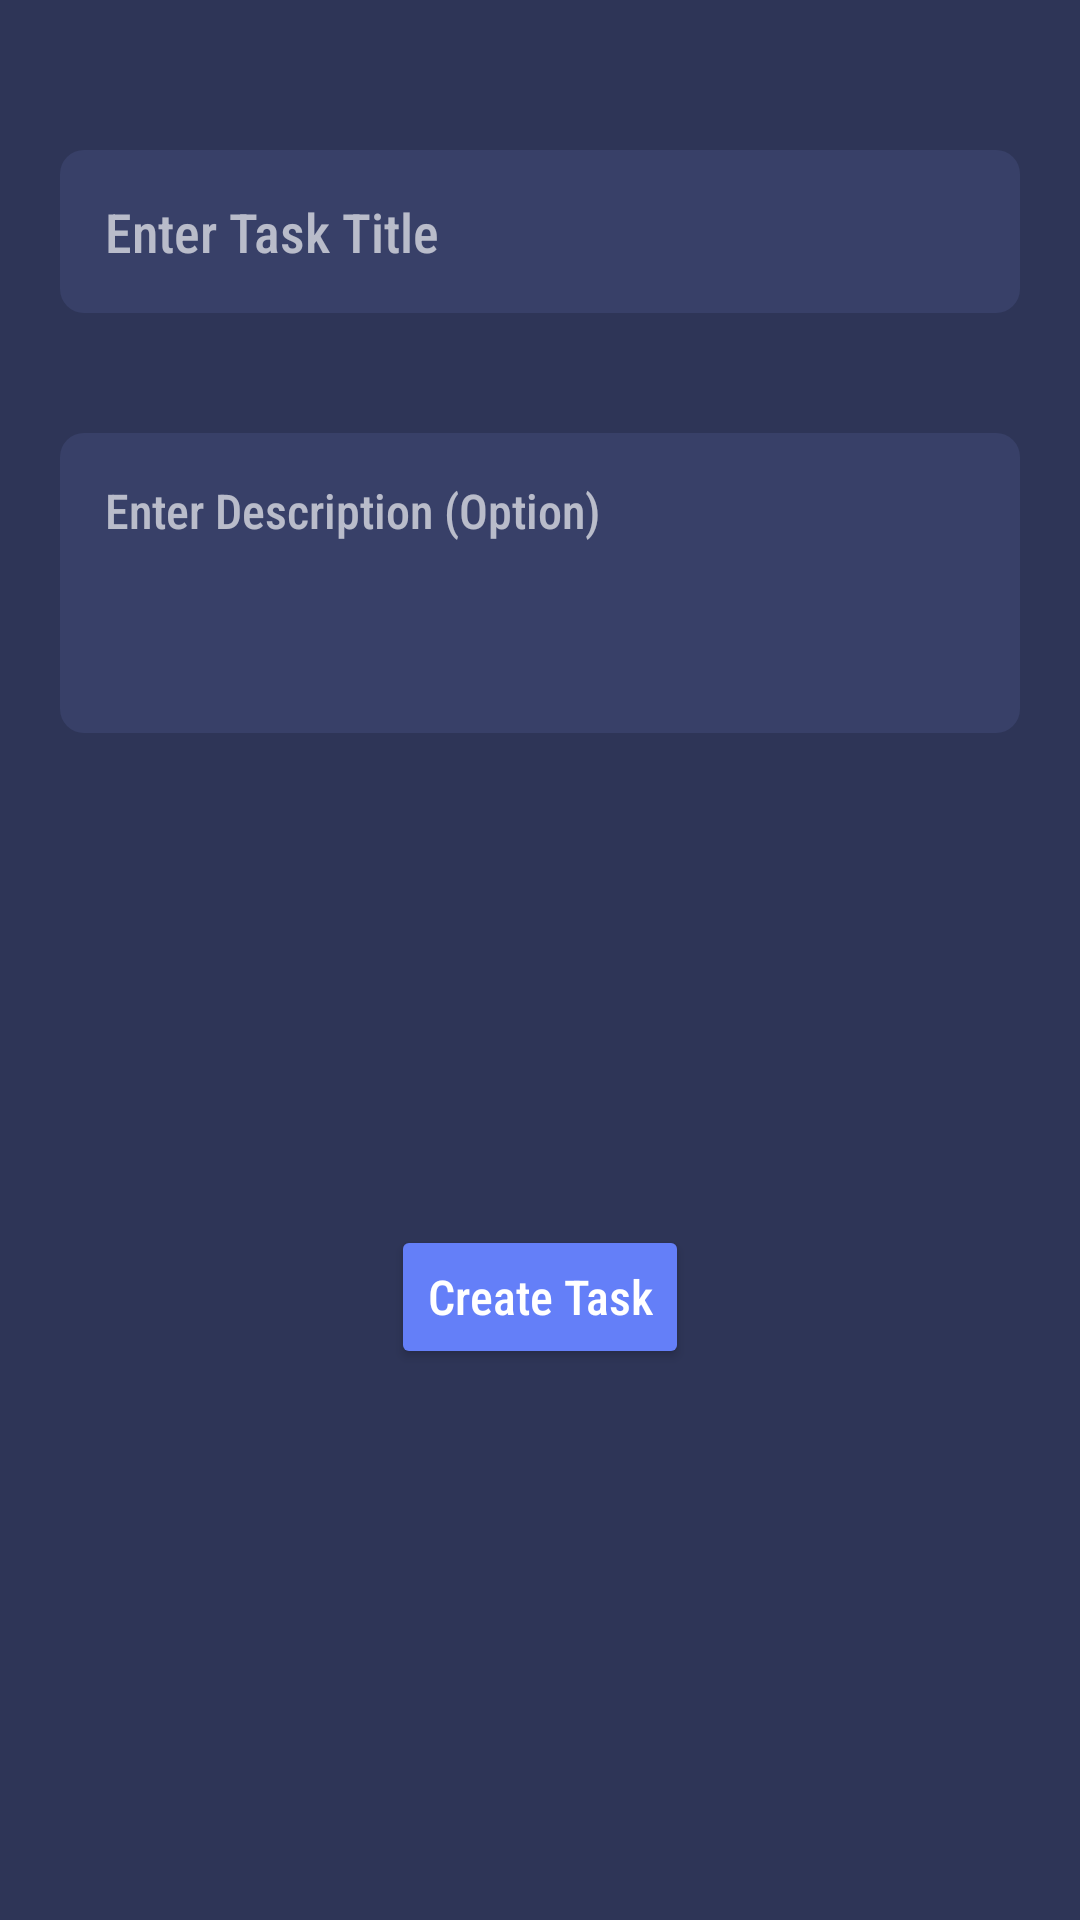

Write the Android layout XML for this screen, with the resource values it uses.
<!-- AndroidManifest.xml: application theme Theme.ToDoApp -->
<!-- res/layout/activity_create_task.xml -->
<?xml version="1.0" encoding="utf-8"?>
<androidx.constraintlayout.widget.ConstraintLayout xmlns:android="http://schemas.android.com/apk/res/android"
    xmlns:tools="http://schemas.android.com/tools"
    android:layout_width="match_parent"
    android:layout_height="match_parent"
    xmlns:app="http://schemas.android.com/apk/res-auto"
    android:background="@color/navy_blue_dark"
    android:paddingHorizontal="20dp"
    android:paddingVertical="20dp">

    <EditText
        android:id="@+id/etTitle"
        android:layout_width="0dp"
        android:layout_height="wrap_content"
        android:layout_marginTop="30dp"
        android:hint="@string/enter_task_title"
        android:imeOptions="actionNext"
        android:inputType="textCapSentences"
        android:maxLines="1"
        android:textColor="@color/white"
        android:textSize="18sp"
        android:fontFamily="sans-serif-condensed-medium"
        android:background="@drawable/edittext_bg"
        android:textColorHint="@color/dim_white"
        tools:ignore="Autofill"
        app:layout_constraintTop_toTopOf="parent"
        app:layout_constraintStart_toStartOf="parent"
        app:layout_constraintEnd_toEndOf="parent"
        android:padding="15dp"/>

    <EditText
        android:id="@+id/etDescription"
        android:layout_width="0dp"
        android:layout_height="wrap_content"
        android:hint="@string/enter_description_option"
        android:imeOptions="actionDone"
        android:inputType="textCapSentences"
        android:textColor="@color/white"
        android:textSize="16sp"
        android:fontFamily="sans-serif-condensed-medium"
        android:textColorHint="@color/dim_white"
        tools:ignore="Autofill"
        android:layout_marginTop="40dp"
        app:layout_constraintTop_toBottomOf="@id/etTitle"
        app:layout_constraintStart_toStartOf="parent"
        app:layout_constraintEnd_toEndOf="parent"
        android:background="@drawable/edittext_bg"
        android:padding="15dp"
        android:maxLines="5"
        android:minHeight="100dp"
        android:gravity="start"/>

    <Button
        android:id="@+id/btnCreate"
        android:layout_width="wrap_content"
        android:layout_height="wrap_content"
        android:text="@string/create_task"
        app:layout_constraintTop_toBottomOf="@id/etDescription"
        app:layout_constraintStart_toStartOf="parent"
        app:layout_constraintEnd_toEndOf="parent"
        app:layout_constraintBottom_toBottomOf="parent"
        android:backgroundTint="@color/light_blue_button"
        android:textSize="16sp"
        android:textAllCaps="false"
        android:fontFamily="sans-serif-condensed-medium"/>

</androidx.constraintlayout.widget.ConstraintLayout>
<!-- resources referenced by this layout -->
<resources>
  <color name="dim_white">#A6FFFFFF</color>
  <color name="light_blue_button">#647FF8</color>
  <color name="navy_blue_dark">#2E3557</color>
  <color name="white">#FFFFFFFF</color>
  <!-- drawable edittext_bg (drawable) -->
  <?xml version="1.0" encoding="utf-8"?>
  <shape xmlns:android="http://schemas.android.com/apk/res/android"
      android:shape="rectangle">
  
      <solid android:color="@color/navy_blue_light"/>
      <corners android:radius="8dp" />
  
  </shape>
  <string name="create_task">Create Task</string>
  <string name="enter_description_option">Enter Description (Option)</string>
  <string name="enter_task_title">Enter Task Title</string>
  <style name="Theme.ToDoApp" parent="Theme.MaterialComponents.DayNight">
          
          <item name="colorPrimary">@color/navy_blue_light</item>
          <item name="colorPrimaryVariant">@color/navy_blue_dark</item>
          <item name="colorOnPrimary">@color/white</item>
          
          <item name="colorSecondary">@color/teal_200</item>
          <item name="colorSecondaryVariant">@color/teal_700</item>
          <item name="colorOnSecondary">@color/black</item>
          
          <item name="android:statusBarColor">?attr/colorPrimaryVariant</item>
          
          
          <item name="android:textColorPrimary">@color/white</item>
      </style>
  <color name="navy_blue_light">#384068</color>
  <color name="teal_200">#647FF8</color>
  <color name="teal_700">#FF018786</color>
  <color name="black">#FF000000</color>
</resources>
